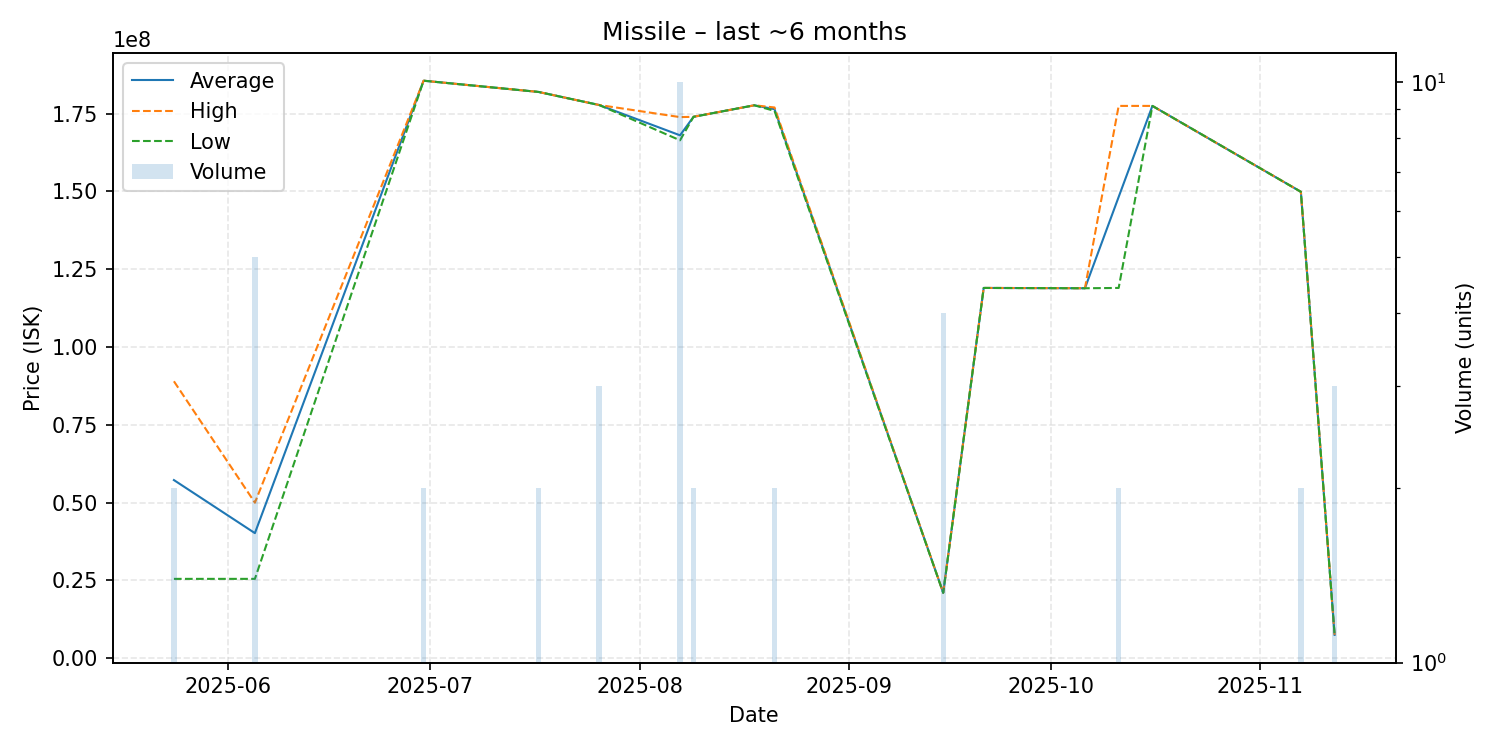

Source data for this figure (header and first rows):
date, average, highest, lowest, order_count, volume
2025-05-24, 57250000, 89000000, 25500000, 2, 2
2025-06-05, 40196000, 49990000, 25500000, 3, 5
2025-06-30, 185600000, 185600000, 185600000, 1, 2
2025-07-17, 182000000, 182000000, 182000000, 1, 2
2025-07-26, 177800000, 177800000, 177800000, 1, 3
2025-08-07, 168050000, 173900000, 166450000, 5, 10
2025-08-09, 174000000, 174000000, 174000000, 2, 2
2025-08-18, 177700000, 177700000, 177700000, 1, 1
2025-08-21, 176450000, 177000000, 175900000, 2, 2
2025-09-15, 21030000, 21040000, 21000000, 2, 4
2025-09-21, 119000000, 119000000, 119000000, 1, 1
2025-10-06, 118900000, 118900000, 118900000, 1, 1
2025-10-11, 148250000, 177500000, 119000000, 2, 2
2025-10-16, 177500000, 177500000, 177500000, 1, 1
2025-11-07, 149900000, 149900000, 149900000, 1, 2
2025-11-12, 7501000, 7501000, 7501000, 1, 3
